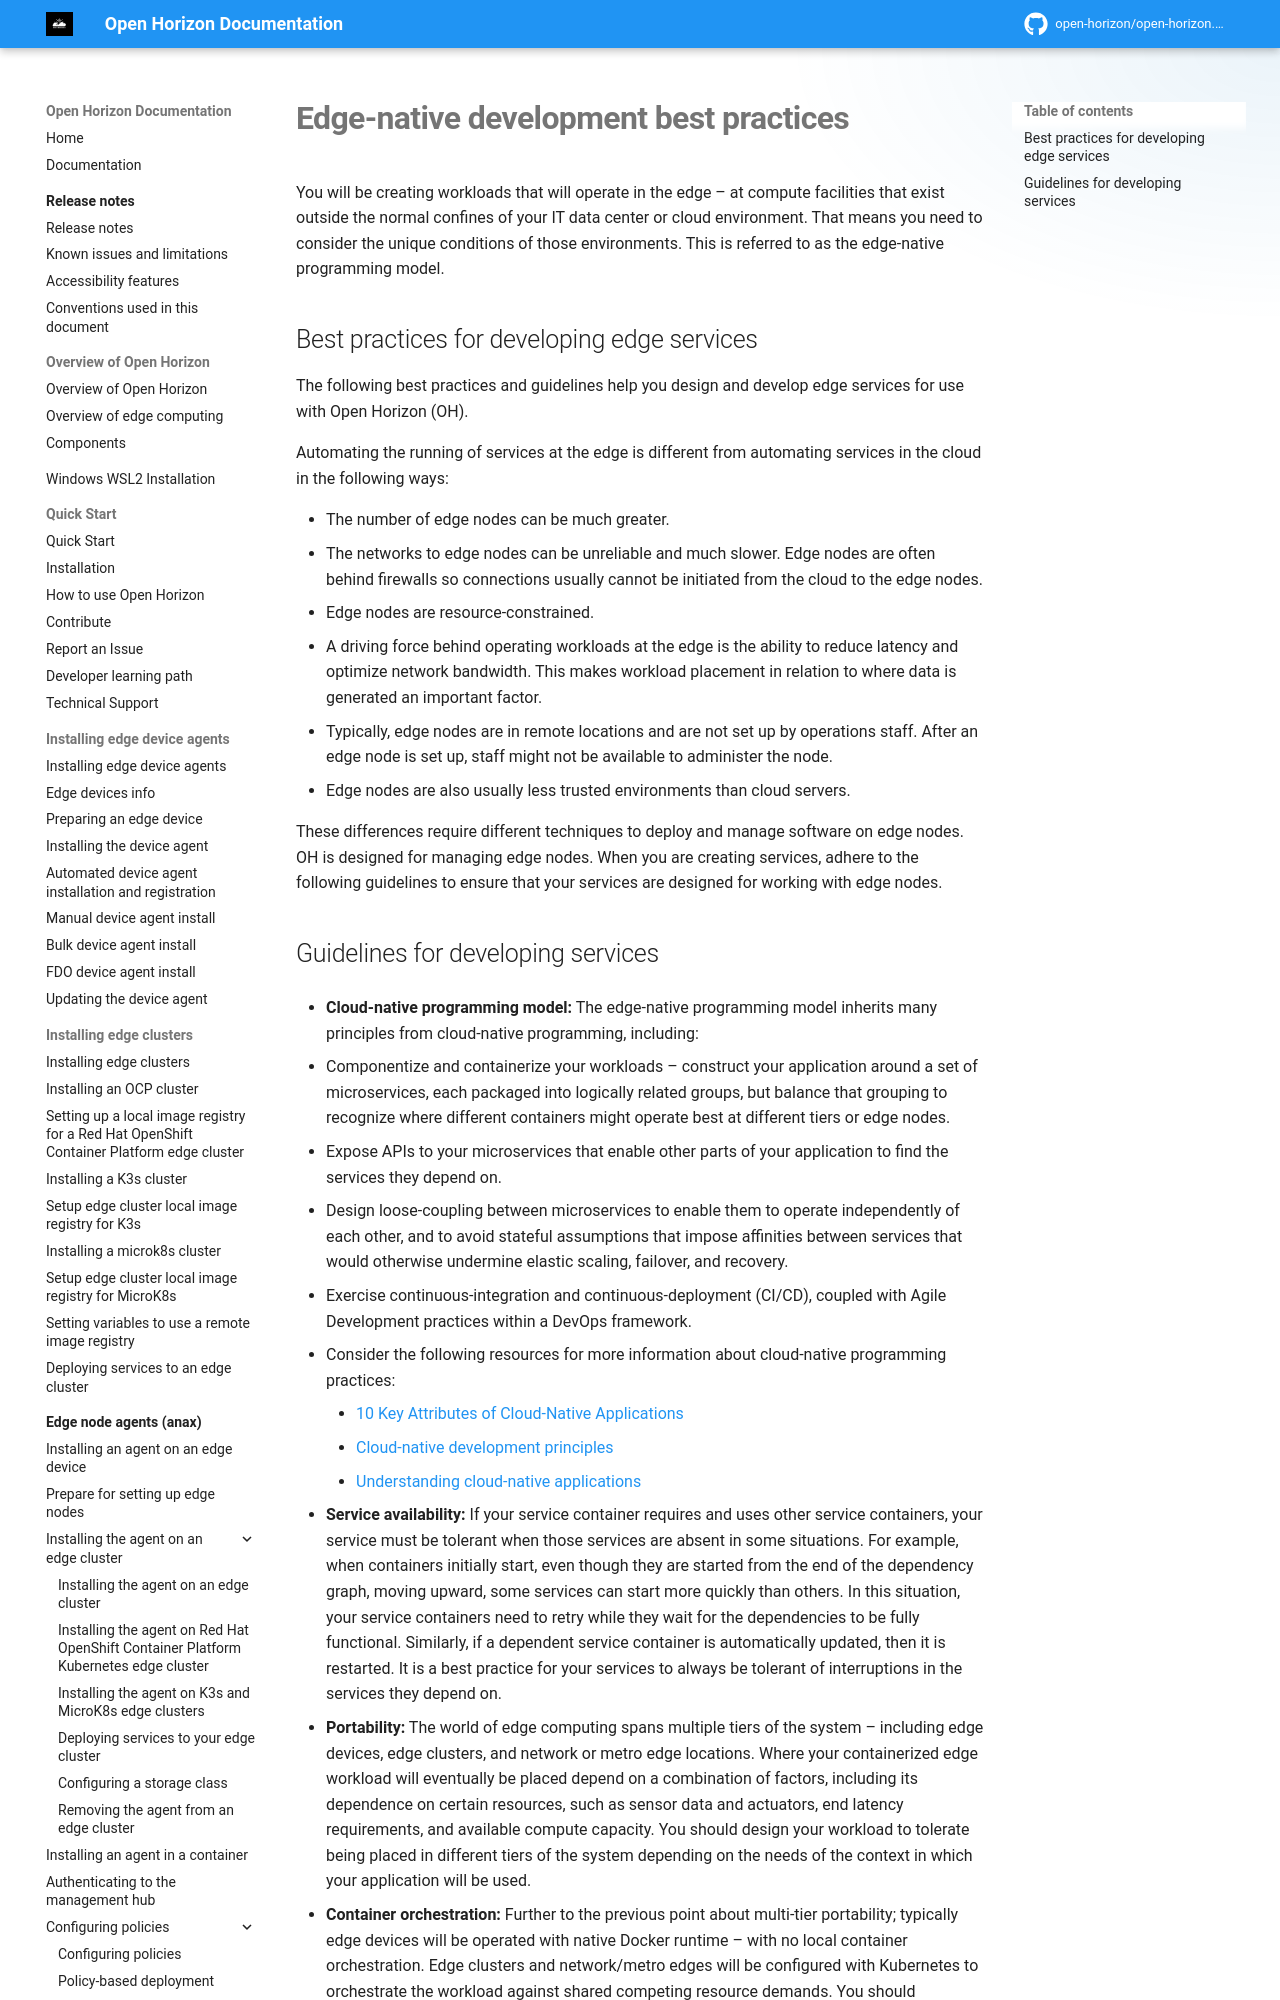

repository: open-horizon/open-horizon.github.io · page: docs/developing/best_practices/index.html · generator: mkdocs

---
copyright: Contributors to the Open Horizon project
years: 2021 - 2026
title: Best Practices
description: Documentation for Edge-native development best practices
lastupdated: 2025-05-07
nav_order: 1
parent: Further reading for clusters
grand_parent: Developing edge services
---

# Edge-native development best practices

You will be creating workloads that will operate in the edge – at compute facilities that exist outside the normal confines of your IT data center or cloud environment. That means you need to consider the unique conditions of those environments. This is referred to as the edge-native programming model.

## Best practices for developing edge services

The following best practices and guidelines help you design and develop edge services for use with Open Horizon (OH).

Automating the running of services at the edge is different from automating services in the cloud in the following ways:

* The number of edge nodes can be much greater.
* The networks to edge nodes can be unreliable and much slower. Edge nodes are often behind firewalls so connections usually cannot be initiated from the cloud to the edge nodes.
* Edge nodes are resource-constrained.
* A driving force behind operating workloads at the edge is the ability to reduce latency and optimize network bandwidth. This makes workload placement in relation to where data is generated an important factor. 
* Typically, edge nodes are in remote locations and are not set up by operations staff. After an edge node is set up, staff might not be available to administer the node.
* Edge nodes are also usually less trusted environments than cloud servers.

These differences require different techniques to deploy and manage software on edge nodes. OH is designed for managing edge nodes. When you are creating services, adhere to the following guidelines to ensure that your services are designed for working with edge nodes.
